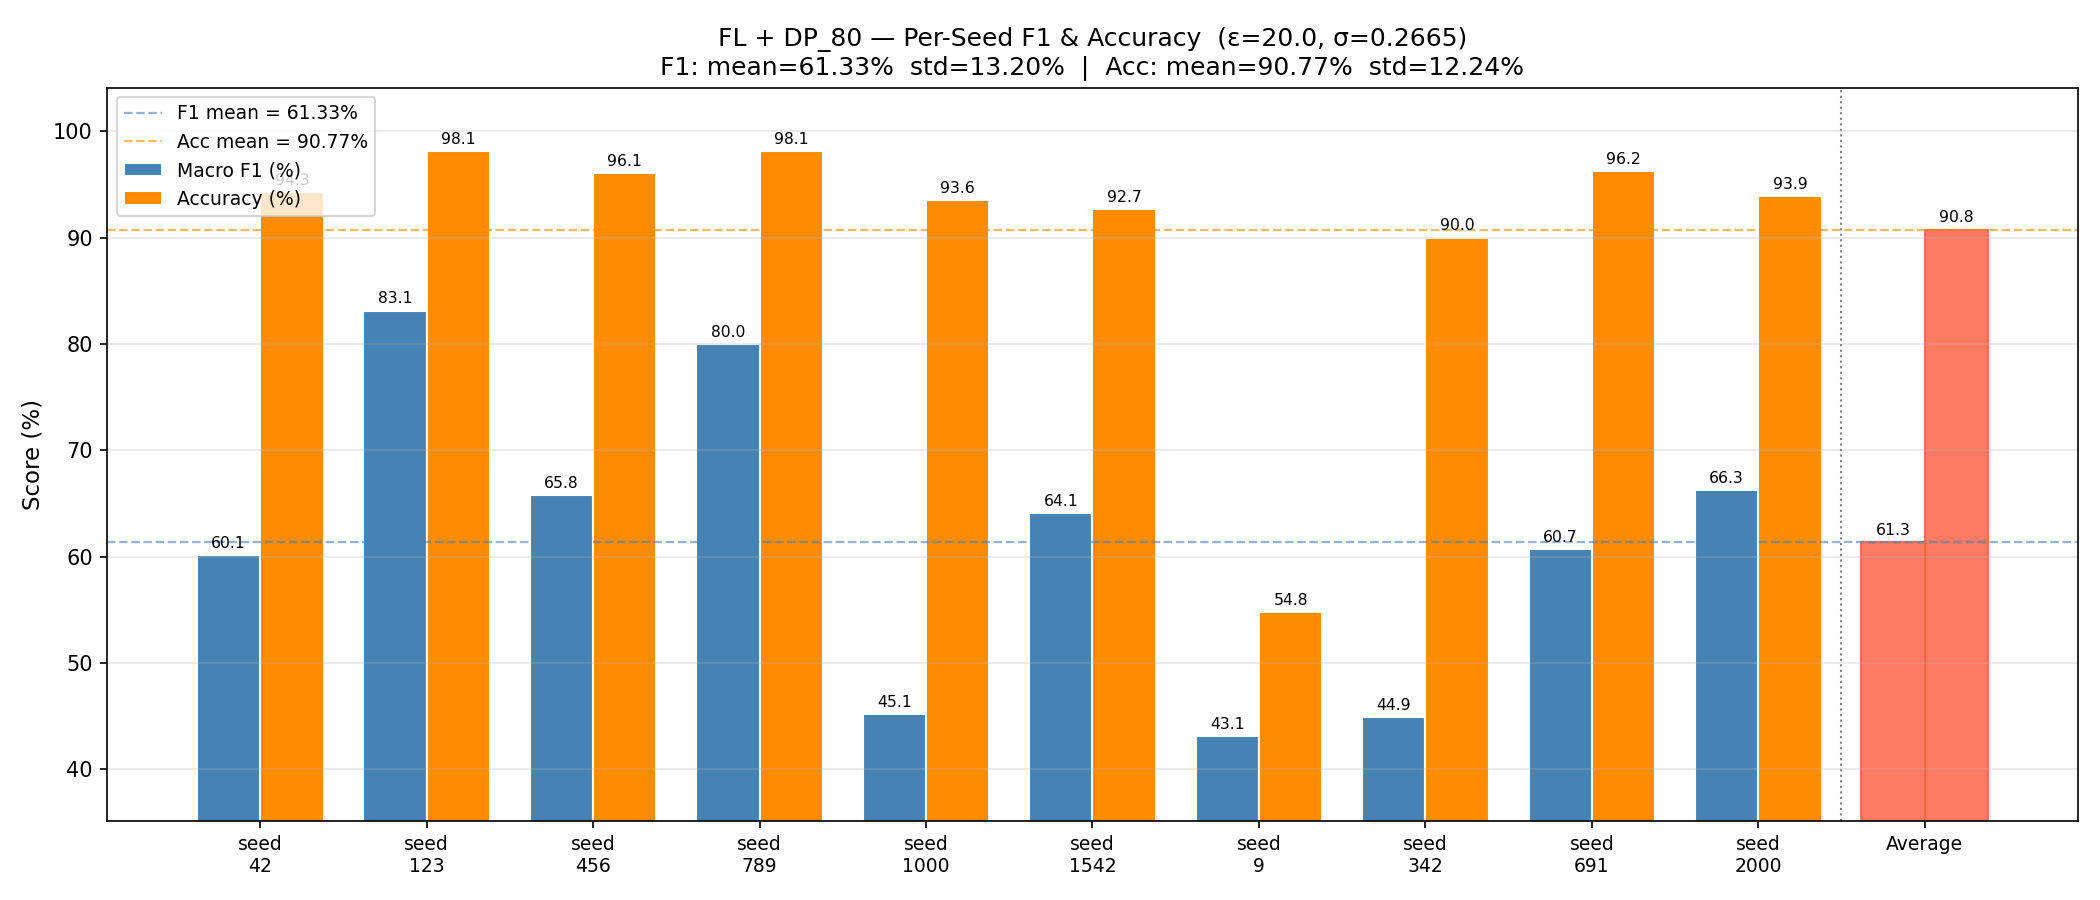

The table this chart was drawn from, first rows:
epsilon, sigma, f1_seed_42, f1_seed_123, f1_seed_456, f1_seed_789, f1_seed_1000, f1_seed_1542, f1_seed_9, f1_seed_342, f1_seed_691, f1_seed_2000, f1_mean, f1_std, acc_seed_42, acc_seed_123, acc_seed_456, acc_seed_789, acc_seed_1000, acc_seed_1542, acc_seed_9, acc_seed_342, acc_seed_691, acc_seed_2000
20.0, 0.2665, 60.1, 83.15, 65.81, 80.0, 45.14, 64.1, 43.12, 44.86, 60.71, 66.27, 61.33, 13.2, 94.3, 98.13, 96.05, 98.12, 93.55, 92.66, 54.76, 90.01, 96.24, 93.91
